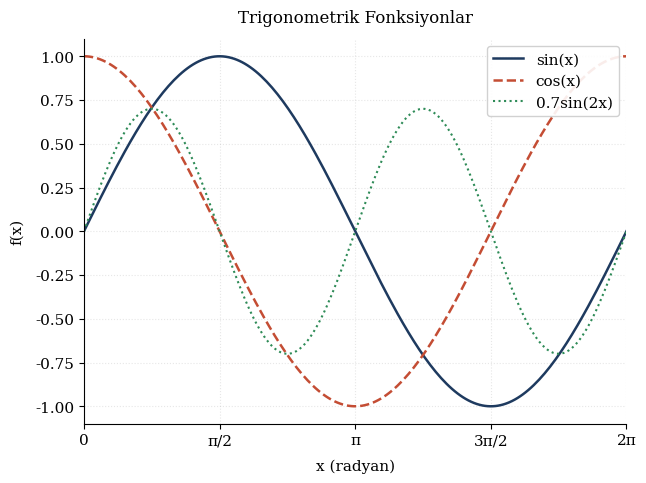

Python code for this plot:
# ==========================================================================
# VERİ MADENCİLİĞİ VE MAKİNE ÖĞRENMESİ
# Python ile Temel Analitikten Büyük Veri ve Gerçek Zamanlı Sistemlere
# --------------------------------------------------------------------------
# Bölüm 4
# Konum : BÖLÜM 4: Veri Görselleştirme Araçları › 4.1. Matplotlib: Temel Görselleştirme Kütüphanesi › 4.1.10. Grafikleri Kaydetme ve Yayımlama Kalitesi
# Kitap  : Kod 4.2 (Şekilleri yayım kalitesinde kaydetme)
# Dosya : bolum04/04_01_10_grafikleri-kaydetme-ve-yayimlama-kalitesi.py
# Gerekli: pip install matplotlib numpy
# ==========================================================================
# Windows/macOS/Linux uyumu: sabit /tmp yerine sistemin gecici dizini
import tempfile

import matplotlib.pyplot as plt
import matplotlib
import numpy as np
import os

def yayin_grafigi(kayit_yolu_temel):
    """Akademik yayın kalitesinde grafik üretir ve çoklu formatta kaydeder."""

    # Akademik stil
    plt.rcParams.update({
        'font.family'       : 'serif',
        'font.size'         : 11,
        'axes.titlesize'    : 12,
        'axes.labelsize'    : 11,
        'figure.figsize'    : (7, 5),      # 2 sütunlu dergi ~88mm
        'axes.spines.top'   : False,
        'axes.spines.right' : False,
        'lines.linewidth'   : 1.5,
        'axes.grid'         : True,
        'grid.alpha'        : 0.3,
        'grid.linestyle'    : ':',
    })

    fig, ax = plt.subplots()
    x = np.linspace(0, 2*np.pi, 200)
    ax.plot(x, np.sin(x),       label='sin(x)',     color='#1E3A5F', lw=1.8)
    ax.plot(x, np.cos(x),       label='cos(x)',     color='#C44D34', lw=1.8, ls='--')
    ax.plot(x, np.sin(2*x)*0.7, label='0.7sin(2x)', color='#2E8B57', lw=1.5, ls=':')

    ax.set_xlabel('x (radyan)', labelpad=8)
    ax.set_ylabel('f(x)', labelpad=8)
    ax.set_title('Trigonometrik Fonksiyonlar', pad=12)
    ax.set_xticks([0, np.pi/2, np.pi, 3*np.pi/2, 2*np.pi])
    ax.set_xticklabels(['0', 'π/2', 'π', '3π/2', '2π'])
    ax.legend(loc='upper right', framealpha=0.9)
    ax.set_xlim(0, 2*np.pi)

    # Birden fazla formatta kaydet
    for fmt, params in {
        'png': {'dpi':300, 'bbox_inches':'tight', 'facecolor':'white'},
        'svg': {'bbox_inches':'tight', 'facecolor':'white'},
        'pdf': {'bbox_inches':'tight', 'facecolor':'white'},
    }.items():
        yol = f"{kayit_yolu_temel}.{fmt}"
        fig.savefig(yol, format=fmt, **params)
        if os.path.exists(yol):
            print(f"  {fmt.upper():<5} → {yol} ({os.path.getsize(yol)/1024:.1f} KB)")

    plt.close(fig)
    matplotlib.rcdefaults()

print("Yayın kalitesinde grafik üretiliyor...")
yayin_grafigi(os.path.join(tempfile.gettempdir(), "yayin_grafigi"))

# Format özet tablosu
print("\n─── Format ve DPI Rehberi ─────────────────────────────────────")
rehber = [
    ('PNG 72 DPI',  'Hızlı taslak, ekran görüntüsü'),
    ('PNG 150 DPI', 'Web yayını, sunum'),
    ('PNG 300 DPI', 'Baskı kalitesi, dergi'),
    ('SVG',         'Vektör, web/interaktif uygulama'),
    ('PDF',         'LaTeX entegrasyonu, akademik yayın'),
    ('EPS',         'Eski journal/LaTeX sistemleri'),
    ('TIFF 600 DPI','Yüksek kaliteli ofset baskı'),
]
for fmt, kullanim in rehber:
    print(f"  {fmt:<15} : {kullanim}")
